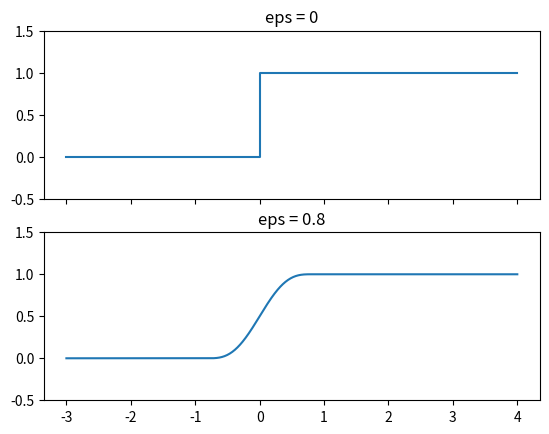

Python code for this plot:
# Exercise 7.21
import numpy as np
import matplotlib.pyplot as plt
import operator


class Heaviside:

    def __init__(self, eps=None):
        self.eps = eps

    def __call__(self, x):
        if isinstance(x, (float, int)):
            return self.heaviside_scalar(x, self.eps)
        else:
            return self.heaviside_vec(x, self.eps)

    def plot(self, xmin, xmax):
        if self.eps is None:
            x = np.array([xmin, 0, 0, xmax])
            y = np.array([0, 0, 1, 1])
        else:
            e = self.eps
            xmid = np.linspace(-e, e, 201)
            x = np.concatenate((np.array([xmin]), xmid, np.array([xmax])))
            y = self(x)
        return x, y

    @staticmethod
    def heaviside_scalar(x, eps):
        if eps is None:
            if x < 0:
                return 0
            elif x >= 0:
                return 1
        else:
            e = eps
            if x < -e:
                return 0
            elif -e <= x <= e:
                return 0.5 + x / (2 * e) + \
                    1 / (2 * np.pi) * np.sin(np.pi * x / e)
            elif x > e:
                return 1

    @staticmethod
    def heaviside_vec(x, eps):
        r = np.zeros(len(x))
        if eps is None:
            r[x < 0] = 0.0
            r[x >= 0] = 1.0
            return r
        else:
            e = eps
            cond = operator.and_(-e <= x, x <= e)
            r = np.zeros(len(x))
            r[x < -e] = 0.0
            r[cond] = 0.5 + x[cond] / (2 * e) + \
                1 / (2 * np.pi) * np.sin(np.pi * x[cond] / e)
            r[x > e] = 1.0
            return r


H1 = Heaviside()
x1, y1 = H1.plot(-3, 4)
H2 = Heaviside(eps=0.8)
x2, y2 = H2.plot(-3, 4)
fig, ax = plt.subplots(2, sharex=True)
ax[0].plot(x1, y1)
ax[0].set_title('eps = 0')
ax[1].plot(x2, y2)
ax[1].set_title('eps = 0.8')
ax[0].set_ylim([-0.5, 1.5])
ax[1].set_ylim([-0.5, 1.5])
plt.show()
